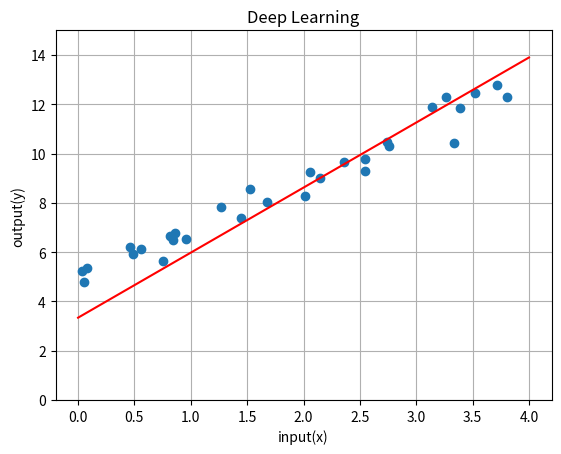
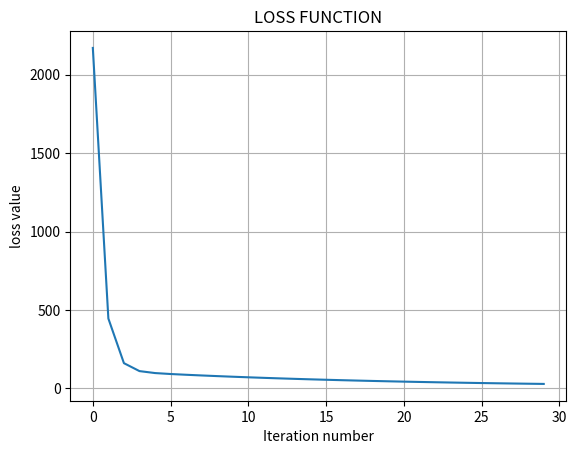

These charts were generated, in order, by the following Python code:
import numpy as np
import matplotlib.pyplot as plt

#dataset
num_of_sam = 30
x = np.random.uniform(0, 4, num_of_sam)
noise = np.random.normal(0, 0.5, num_of_sam)
t = 2*x+5+noise

#initial_setting
w = 0.2
b=0
learning_rate = 0.0018
E_save = []

#iteration
num_of_itr = 30
for i in range(num_of_itr):
    y = w*x+b
    E = np.sum((y-t)**2)
    E_save = np.append(E_save, E)

    w = w - learning_rate*2*np.sum(x*(y-t))
    b = b - learning_rate*2*np.sum(y-t)

#plot
X_line = np.linspace(0, 4, 5)
Y_line = w*X_line+b

#plot_output
plt.figure()
plt.grid(True)
plt.ylim(0,15)
plt.title("Deep Learning")
plt.xlabel("input(x)")
plt.ylabel("output(y)")
plt.plot(x, t, 'o')
plt.plot(X_line, Y_line, color='red')
plt.show()

#plot_loss
plt.figure()
plt.grid(True)
plt.title("LOSS FUNCTION")
plt.xlabel("Iteration number")
plt.ylabel("loss value")
plt.plot(E_save)
plt.show()

